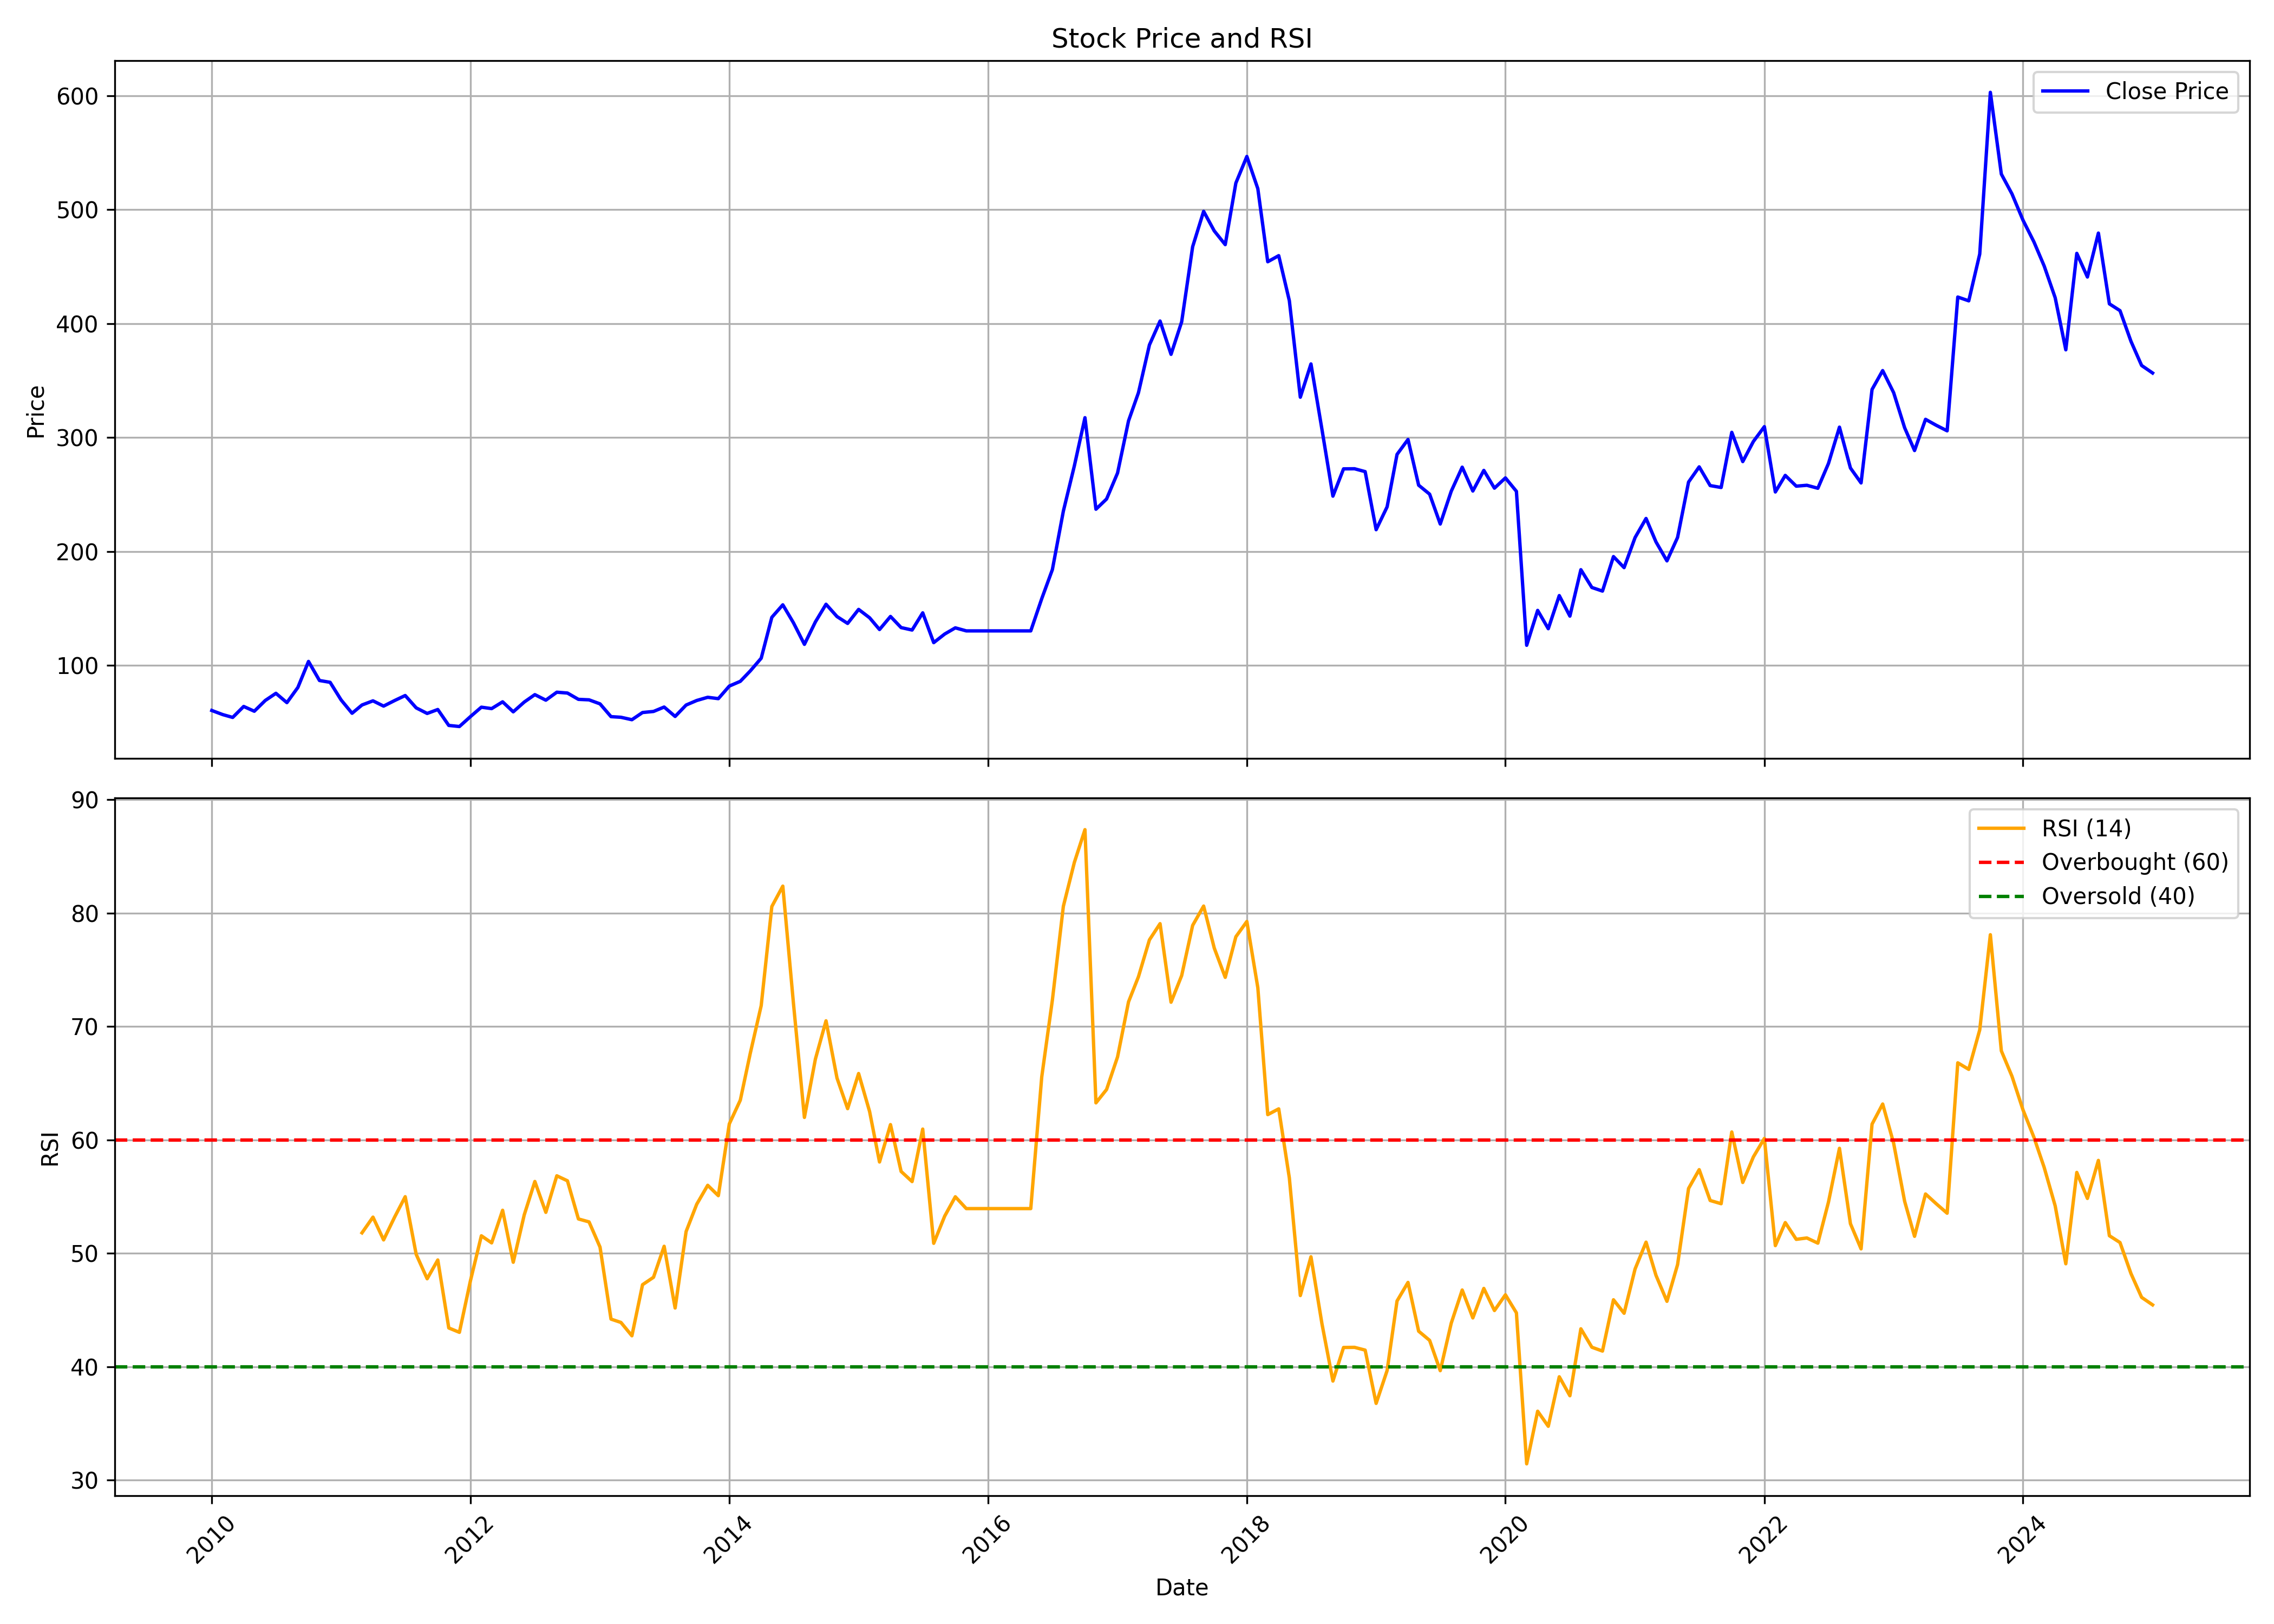

The file beside this chart, header and first rows:
, date, symbol, open, high, low, close, volume, rsi
0, 2010-01-01, GOCLCORP, 68.16, 74.42, 56.15, 60.59, 3261418, 
1, 2010-02-01, GOCLCORP, 60.46, 69.94, 55.72, 56.97, 1095550, 
2, 2010-03-01, GOCLCORP, 69.94, 69.94, 54.01, 54.5, 0, 
3, 2010-04-01, GOCLCORP, 54.73, 69.94, 54.73, 64.11, 102286, 
4, 2010-05-01, GOCLCORP, 64.48, 65.37, 56.28, 59.93, 314331, 
5, 2010-06-01, GOCLCORP, 59.6, 73.7, 58.15, 69.38, 223542, 
6, 2010-07-01, GOCLCORP, 67.84, 81.39, 67.34, 75.65, 291778, 
7, 2010-08-01, GOCLCORP, 76.51, 78.61, 66.46, 67.47, 297537, 
8, 2010-09-01, GOCLCORP, 67.31, 90.61, 66.9, 80.8, 0, 
9, 2010-10-01, GOCLCORP, 81.57, 118.6, 81.45, 103.6, 21077084, 
10, 2010-11-01, GOCLCORP, 103.7, 112, 77.48, 86.88, 5533872, 
11, 2010-12-01, GOCLCORP, 86.72, 99.08, 75.45, 85.3, 4170862, 
12, 2011-01-01, GOCLCORP, 86.11, 91.09, 68.2, 69.86, 2415089, 
13, 2011-02-01, GOCLCORP, 70.51, 71.24, 57.34, 58.15, 1355457, 
14, 2011-03-01, GOCLCORP, 58.47, 69.74, 57.7, 65.4, 5758616, 51.81
15, 2011-04-01, GOCLCORP, 65.65, 75.33, 65.65, 69.05, 4584861, 53.2
16, 2011-05-01, GOCLCORP, 70.27, 71.12, 61.55, 64.43, 1861651, 51.19
17, 2011-06-01, GOCLCORP, 64.84, 75.09, 64.43, 69.29, 4099792, 53.19
18, 2011-07-01, GOCLCORP, 69.7, 81.65, 69.21, 73.71, 4472106, 55
19, 2011-08-01, GOCLCORP, 75.53, 75.53, 56.89, 62.89, 1594486, 49.92
20, 2011-09-01, GOCLCORP, 62.89, 66.38, 57.42, 57.99, 663430, 47.76
21, 2011-10-01, GOCLCORP, 59.86, 62.65, 55.21, 61.44, 457283, 49.42
22, 2011-11-01, GOCLCORP, 62.28, 65.98, 43.53, 47.48, 989347, 43.43
23, 2011-12-01, GOCLCORP, 48.22, 54.88, 43.4, 46.52, 733049, 43.04
24, 2012-01-01, GOCLCORP, 48.22, 59.78, 45.56, 55.17, 1113294, 47.57
25, 2012-02-01, GOCLCORP, 56.12, 73.83, 55.21, 63.48, 4358720, 51.55
26, 2012-03-01, GOCLCORP, 61.94, 68.18, 59.95, 62.23, 910156, 50.93
27, 2012-04-01, GOCLCORP, 63.19, 73.33, 62.15, 68.18, 1663547, 53.8
28, 2012-05-01, GOCLCORP, 67.76, 70.09, 59.2, 59.41, 704607, 49.22
29, 2012-06-01, GOCLCORP, 61.28, 71.42, 57.08, 67.97, 1367906, 53.4
30, 2012-07-01, GOCLCORP, 69.34, 83.85, 64.73, 74.5, 6740972, 56.34
31, 2012-08-01, GOCLCORP, 75, 76.91, 67.35, 69.63, 1722018, 53.62
32, 2012-09-01, GOCLCORP, 70.71, 79.4, 68.68, 76.62, 2235565, 56.84
33, 2012-10-01, GOCLCORP, 77.21, 88.54, 75.08, 75.89, 3181365, 56.4
34, 2012-11-01, GOCLCORP, 75.97, 80.75, 68.26, 70.35, 3775599, 53.04
35, 2012-12-01, GOCLCORP, 70.9, 74.99, 67.32, 69.92, 2884498, 52.78
36, 2013-01-01, GOCLCORP, 70.56, 78.74, 65.7, 66.39, 3374285, 50.56
37, 2013-02-01, GOCLCORP, 65.75, 68.94, 54.71, 55.18, 1029176, 44.21
38, 2013-03-01, GOCLCORP, 55.01, 65.49, 47.85, 54.63, 1894961, 43.91
39, 2013-04-01, GOCLCORP, 57.69, 59.48, 51.17, 52.5, 1715903, 42.74
40, 2013-05-01, GOCLCORP, 52.5, 60.97, 51.56, 58.8, 1756202, 47.24
41, 2013-06-01, GOCLCORP, 57.27, 61.19, 50.37, 59.74, 1043535, 47.9
42, 2013-07-01, GOCLCORP, 59.53, 70.05, 59.53, 63.62, 2101405, 50.63
43, 2013-08-01, GOCLCORP, 64.51, 66.39, 53.01, 55.35, 815850, 45.19
44, 2013-09-01, GOCLCORP, 54.54, 70.69, 54.46, 65.36, 779950, 51.93
45, 2013-10-01, GOCLCORP, 68.3, 75.61, 67.21, 69.35, 966079, 54.34
46, 2013-11-01, GOCLCORP, 69.61, 76.53, 66.9, 72.15, 1002681, 56.01
47, 2013-12-01, GOCLCORP, 71.93, 77.06, 69.26, 70.97, 1427632, 55.09
48, 2014-01-01, GOCLCORP, 71.63, 97.9, 71.02, 82, 14085172, 61.42
49, 2014-02-01, GOCLCORP, 82.22, 91.24, 80.56, 86.16, 2369081, 63.51
50, 2014-03-01, GOCLCORP, 86.47, 100.4, 81.65, 95.23, 5089430, 67.62
51, 2014-04-01, GOCLCORP, 95.97, 113.1, 92.82, 106.4, 4855670, 71.85
52, 2014-05-01, GOCLCORP, 108.4, 147.4, 105.8, 142.3, 5794667, 80.58
53, 2014-06-01, GOCLCORP, 143.9, 293.5, 139.6, 153.3, 730862, 82.38
54, 2014-07-01, GOCLCORP, 158.6, 177.3, 120.4, 137.5, 3583717, 72.06
55, 2014-08-01, GOCLCORP, 137.3, 143.6, 109.2, 118.6, 929499, 61.99
56, 2014-09-01, GOCLCORP, 119, 164.9, 116, 138.3, 2017348, 67.14
57, 2014-10-01, GOCLCORP, 138.3, 166.4, 135.1, 153.8, 631970, 70.51
58, 2014-11-01, GOCLCORP, 156, 166.7, 140.1, 143, 844920, 65.46
59, 2014-12-01, GOCLCORP, 144.5, 153.4, 129.4, 137, 822331, 62.76
... 121 more rows
